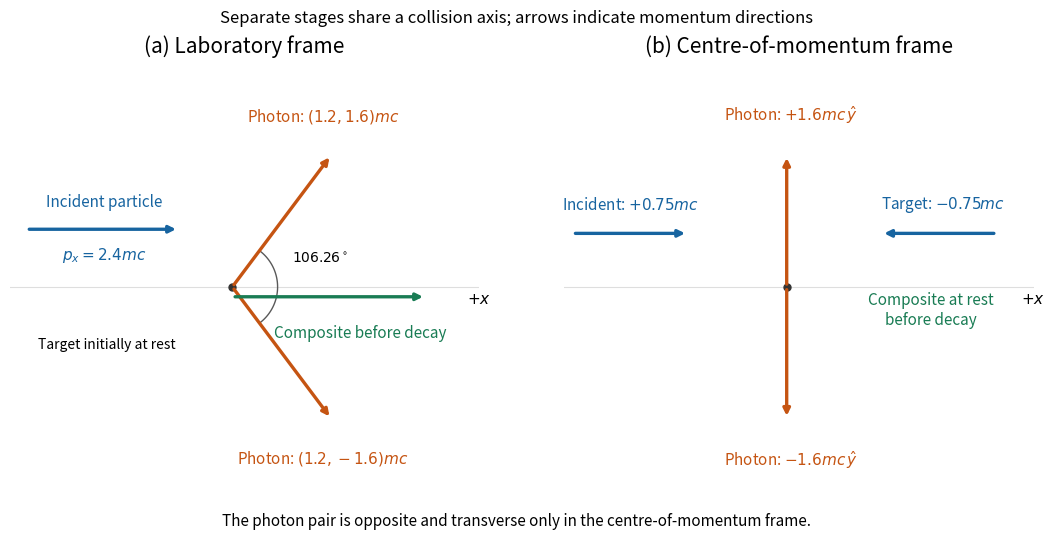

Write the Python code that produced this figure.
"""Original two-photon momentum diagrams; Python 3.14, numpy, matplotlib.

Write the PNG basename to the current working directory, as required by Make.
"""

import matplotlib

matplotlib.use("Agg")
import matplotlib.pyplot as plt
import numpy as np


def arrow(ax, start, end, color, label, text_xy, **kwargs):
    ax.annotate("", xy=end, xytext=start,
                arrowprops={"arrowstyle": "-|>", "lw": 2.4, "color": color, **kwargs})
    ax.text(*text_xy, label, color=color, fontsize=11, ha="center", va="center")


fig, axes = plt.subplots(1, 2, figsize=(11, 5.4), facecolor="white")
blue, orange, green = "#1764a0", "#c55412", "#197c54"
for ax in axes:
    ax.set(xlim=(-2.7, 3), ylim=(-2.4, 2.65), aspect="equal")
    ax.axis("off")
    ax.axhline(0, color="0.87", lw=0.8, zorder=0)
    ax.plot(0, 0, "o", color="0.2", ms=5)
    ax.text(2.85, -0.2, r"$+x$", fontsize=11)

ax = axes[0]
ax.set_title("(a) Laboratory frame", fontsize=15, pad=12)
arrow(ax, (-2.5, 0.7), (-0.65, 0.7), blue, "Incident particle", (-1.55, 1.03))
ax.text(-1.55, 0.34, r"$p_x=2.4mc$", fontsize=11, ha="center", color=blue)
arrow(ax, (0, 0), (1.2, 1.6), orange, r"Photon: $(1.2,1.6)mc$", (1.1, 2.08))
arrow(ax, (0, 0), (1.2, -1.6), orange, r"Photon: $(1.2,-1.6)mc$", (1.1, -2.08))
arrow(ax, (0, -0.12), (2.35, -0.12), green, "Composite before decay", (1.55, -0.56))
ax.text(-1.52, -0.74, "Target initially at rest", fontsize=10, ha="center")
theta = np.linspace(-np.arccos(0.6), np.arccos(0.6), 100)
ax.plot(0.55*np.cos(theta), 0.55*np.sin(theta), color="0.35", lw=1)
ax.text(0.73, 0.30, r"$106.26^\circ$", fontsize=10)

ax = axes[1]
ax.set_title("(b) Centre-of-momentum frame", fontsize=15, pad=12)
arrow(ax, (-2.6, 0.65), (-1.2, 0.65), blue, r"Incident: $+0.75mc$", (-1.9, 1.0))
arrow(ax, (2.55, 0.65), (1.15, 0.65), blue, r"Target: $-0.75mc$", (1.9, 1.0))
arrow(ax, (0, 0), (0, 1.6), orange, r"Photon: $+1.6mc\,\hat y$", (0.05, 2.10))
arrow(ax, (0, 0), (0, -1.6), orange, r"Photon: $-1.6mc\,\hat y$", (0.05, -2.10))
ax.text(1.75, -0.45, "Composite at rest\nbefore decay", fontsize=11,
        ha="center", color=green)
fig.suptitle("Separate stages share a collision axis; arrows indicate momentum directions",
             fontsize=12, y=0.98)
fig.text(0.5, 0.025, "The photon pair is opposite and transverse only in the centre-of-momentum frame.",
         ha="center", fontsize=11)
fig.subplots_adjust(left=0.03, right=0.98, bottom=0.10, top=0.87, wspace=0.13)
fig.savefig("paper-1-two-photon-frames.png", dpi=160, facecolor="white")
plt.close(fig)
